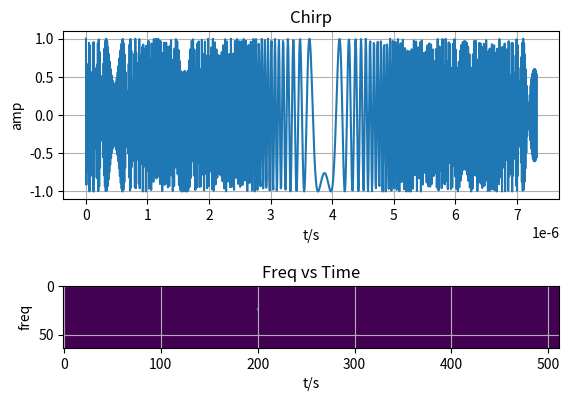
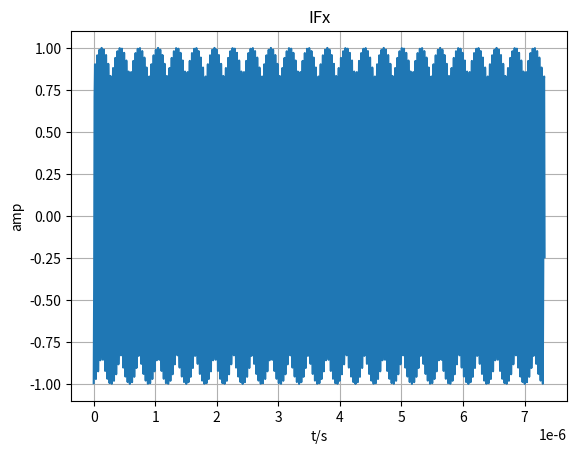
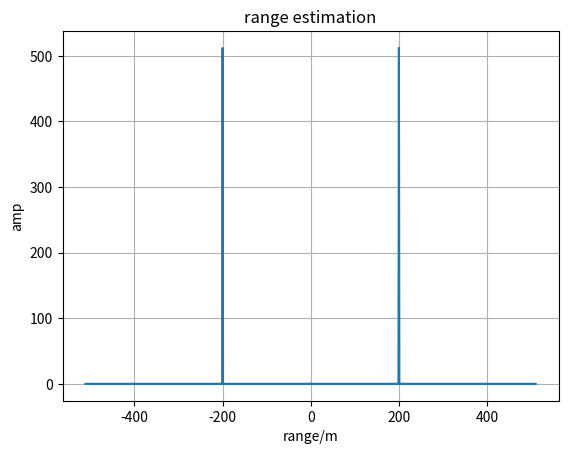

The matplotlib source for these figures, in order:
import numpy as np 
import matplotlib.pyplot as plt

#Radar parameters setting
maxR = 200 #Maximum range
rangeRes = 1 #Range resolution 
maxV = 70 #Maximum speed
fc = 77e9 #Carrier frequency
c = 3e8 #Speed of light
lamda = c / fc 

r0 = 200 #Target distance
v0 = 50 #Target speed

B = c/(2*rangeRes) #Bandwidth
print(f"bandwidth is: {B}")
Tchirp = 5.5*2*maxR/c #Chirp time
print(f"Tchirp is: {Tchirp}")
endle_time = 6.3e-6 
slope = B/Tchirp #Chirp slope
print(f"slope is: {slope}")

f_IFmax = (slope*2*maxR)/c #Maximum IF frequency
f_IF = (slope*2*r0)/c #Current IF frequency

Nd = 128 #Number of chirp
Nr = 1024 #Numnber ADC sampling points
vres = (c/fc)/(2*Nd*(Tchirp+endle_time)) #Speed resolution 
Fs = Nr/Tchirp #Sampling rate
# Fs is lower than B(against Nyquist?)


# plot chirp and changing rate of frequecy
t_chirp = np.arange(0, Nr) / Fs 
angle_phase0 = 2 * np.pi * ( fc*t_chirp + slope * t_chirp * t_chirp/2)
Tx = np.cos(angle_phase0)
freq = fc + slope * t_chirp

plt.figure(0)
plt.subplot(2,1,1)
plt.plot(t_chirp, Tx)
plt.xlabel("t/s")
plt.ylabel("amp")
plt.title("Chirp")
plt.grid()

plt.subplot(2,1,2)
plt.plot(t_chirp, freq)
plt.xlabel("t/s")
plt.ylabel("freq")
plt.title("Freq vs Time")
plt.grid()
plt.show()


# estimate range
delay = 2 * r0 / c # delay when the target is static
dt = 2*v0*Tchirp/c # addtional delay when the target moves
print(f"dt is: {dt}")
angle_phase1 = 2 * np.pi * ( fc*(t_chirp - delay) + slope * (t_chirp-delay) * (t_chirp-delay)/2)
# Rx = np,cos(phase)
angle_phase_diff = angle_phase1 - angle_phase0
IFx = np.cos(angle_phase_diff)

plt.figure(1)
plt.plot(t_chirp, IFx)
plt.xlabel("t/s")
plt.ylabel("amp")
plt.title("IFx")
plt.grid()
plt.show()


# plot fft of the first IFx
IFx_fft = np.abs(np.fft.fft(IFx))
range =c * np.fft.fftfreq(len(IFx_fft), d=1/Fs) / (2 * slope)
plt.figure(2)
plt.plot(range, IFx_fft)
plt.xlabel("range/m")
plt.ylabel("amp")
plt.title("range estimation")
plt.grid()
plt.show()


angle_phase_mat = np.zeros(shape=(Nd, Nr)) # used to store the angle phase of Rx
angle_phase_mat[0] = angle_phase1
for i in np.arange(1, Nd):
    increment_delay = delay + i * dt
    angle_phase_mat[i] = 2 * np.pi * ( fc*(t_chirp - increment_delay) + slope * (t_chirp-increment_delay) * (t_chirp-increment_delay)/2) 


angle_diff_mat = np.zeros(shape=(Nd, Nr)) # used to store angle phase difference 
angle_diff_mat[0] = angle_phase_diff
for i in np.arange(1, Nd):
    # angle_diff_mat[i] = angle_phase_mat[i] - angle_diff_mat[i-1]
    angle_diff_mat[i] = angle_phase_mat[i] - angle_phase0

IFx_mat = np.zeros(shape=(Nd, Nr)) # used to store IF signal
IFx_mat[0] = IFx
for i in np.arange(1,  Nd):
    IFx_mat[i] = np.cos(angle_diff_mat[i])


# compute range FFT
doppler_fft = np.abs(np.fft.fft2(IFx_mat))
# factor =  (c / fc) / (4*np.pi*Tchirp)
# print(f"the factor is: {factor}")
plt.figure(0)
plt.imshow(doppler_fft[0:64, 0:512])
plt.show()
